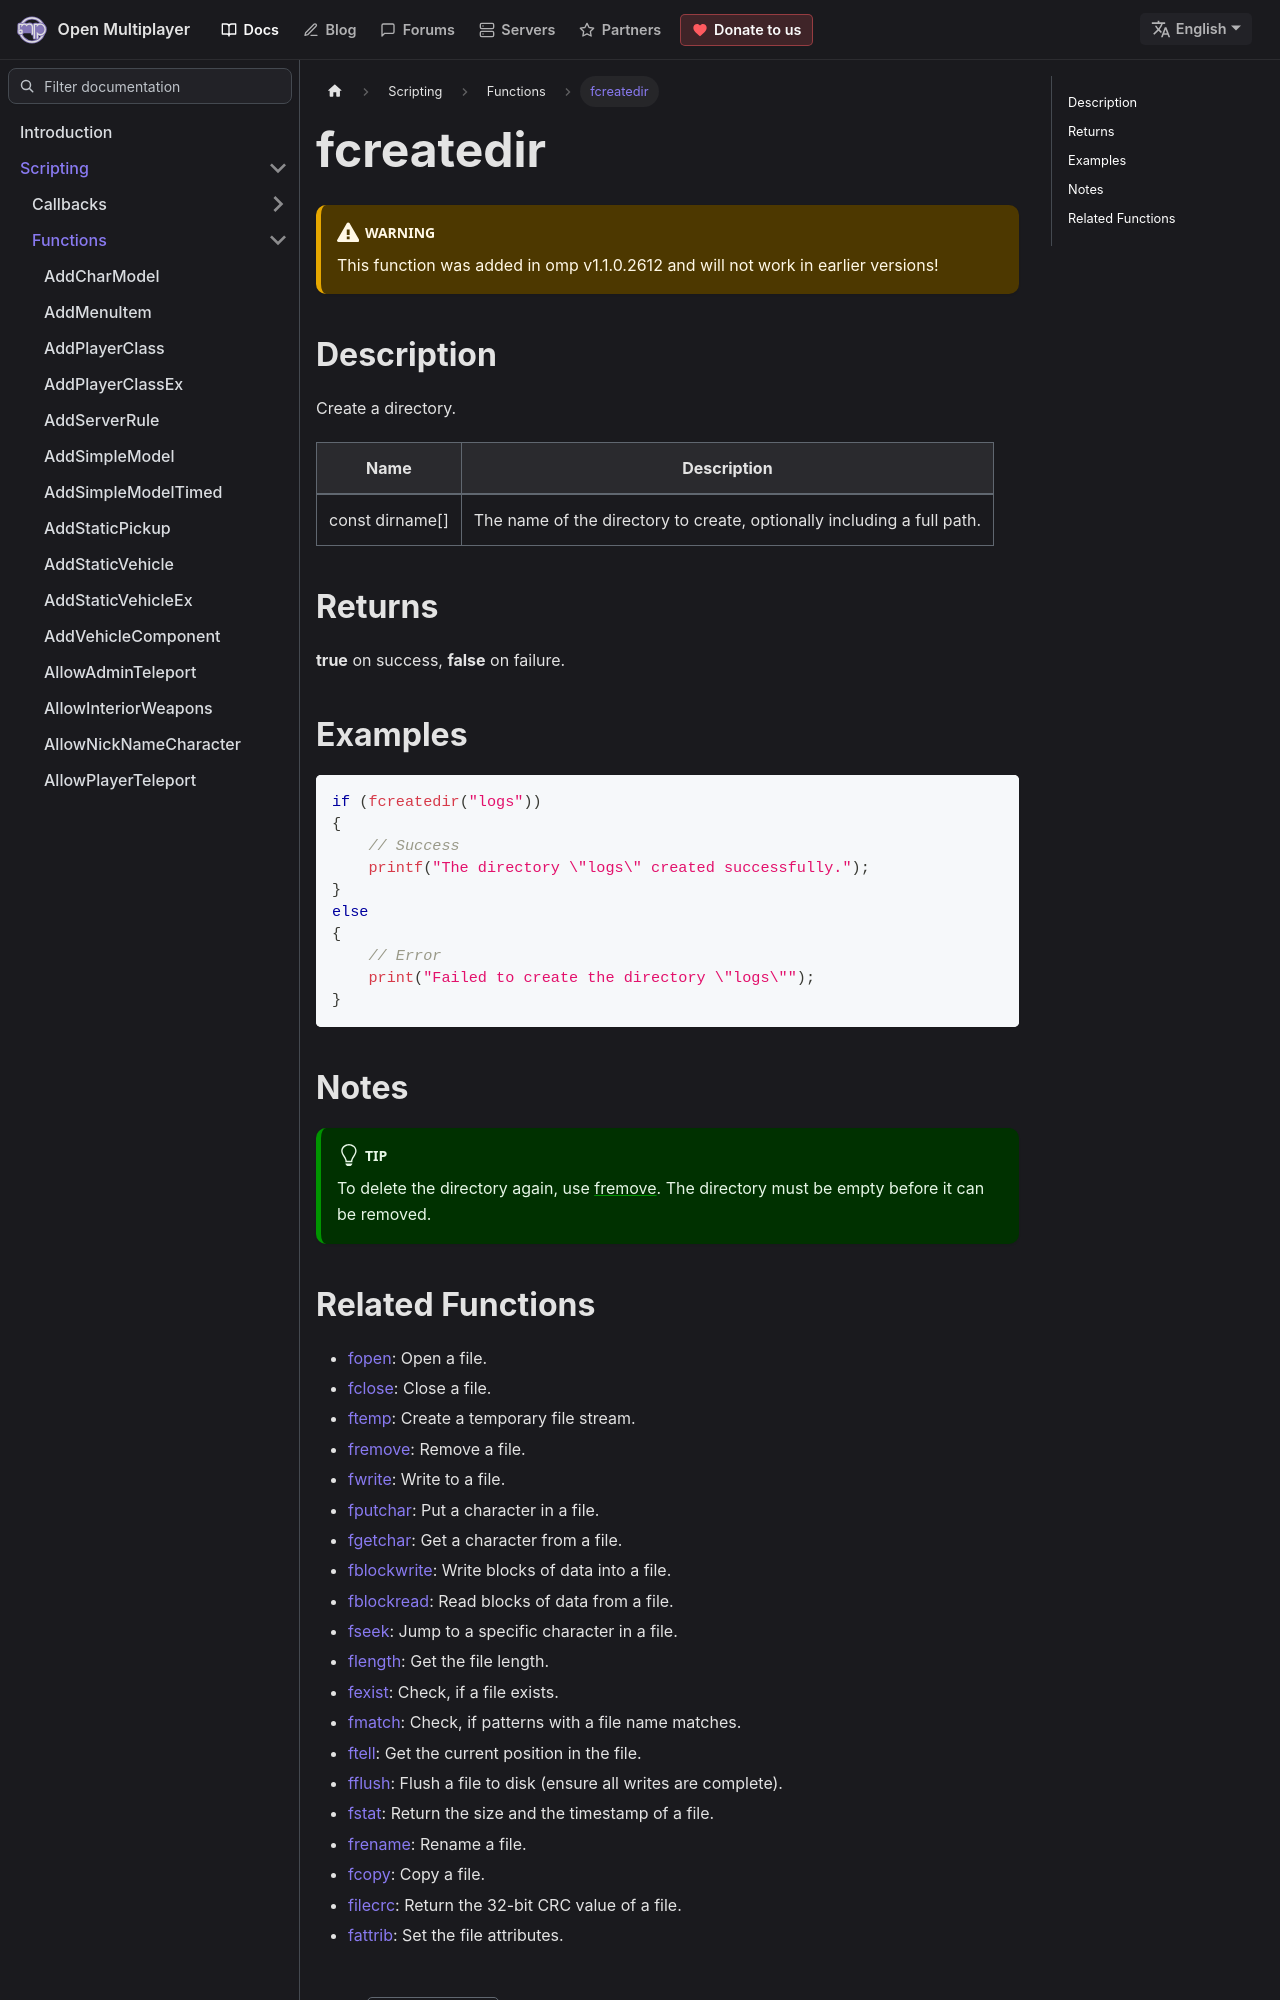

repository: openmultiplayer/web · page: docs/scripting/functions/fcreatedir.html · generator: docusaurus

---
title: fcreatedir
sidebar_label: fcreatedir
description: Create a directory.
tags: ["file management"]
---

<VersionWarn version='omp v1.1.0.2612' />

## Description

Create a directory.

| Name            | Description                                                            |
| --------------- | ---------------------------------------------------------------------- |
| const dirname[] | The name of the directory to create, optionally including a full path. |

## Returns

**true** on success, **false** on failure.

## Examples

```c
if (fcreatedir("logs"))
{
    // Success
    printf("The directory \"logs\" created successfully.");
}
else
{
    // Error
    print("Failed to create the directory \"logs\"");
}
```

## Notes

:::tip

To delete the directory again, use [fremove](fremove). The directory must be empty before it can be removed.

:::
